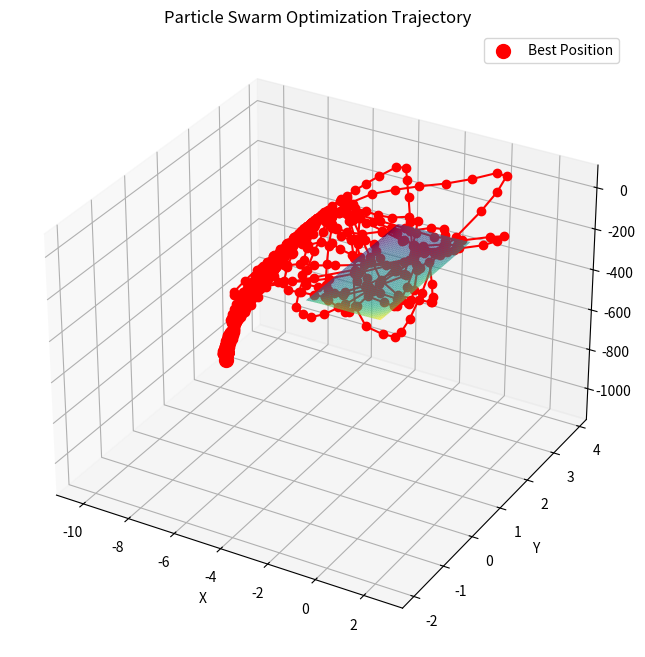

The matplotlib source for this figure:
import numpy as np
import matplotlib.pyplot as plt
from mpl_toolkits.mplot3d import Axes3D

def func(x, y):
    return x**3 + (y-1)**2 + np.sin(3*y+1.41)

# PSO setup
n_particles = 20
np.random.seed(100)
X = np.random.rand(2, n_particles)
V = np.random.randn(2, n_particles)
a = X
a_obj = func(X[0], X[1])
b = a[:, a_obj.argmin()]
b_obj = a_obj.min()

# Hyper-parameters
c1 = c2 = 0.1
w = 0.8

# To store particle positions over time for plotting
positions = [X.copy()]

def pso():
    global V, X, a, a_obj, b, b_obj
    r1, r2 = np.random.rand(2)
    
    V = w * V + c1 * r1 * (a - X) + c2 * r2 * (b.reshape(-1, 1) - X)
    X = X + V
    
    obj = func(X[0], X[1])
    a[:, (a_obj >= obj)] = X[:, (a_obj >= obj)]
    a_obj = np.array([a_obj, obj]).min(axis=0)
    
    b = a[:, a_obj.argmin()]
    b_obj = a_obj.min()
    
    # Store positions for plotting
    positions.append(X.copy())

# Run PSO for a specified number of iterations
for i in range(100):
    pso()

# Create a meshgrid for plotting the function surface
x = np.linspace(-1.5, 1.5, 100)
y = np.linspace(-1.5, 1.5, 100)
X_mesh, Y_mesh = np.meshgrid(x, y)
Z_mesh = func(X_mesh, Y_mesh)

# Plotting
fig = plt.figure(figsize=(10, 8))
ax = fig.add_subplot(111, projection='3d')
ax.plot_surface(X_mesh, Y_mesh, Z_mesh, cmap='viridis', alpha=0.7)

# Overlay particle trajectories
positions = np.array(positions)
for i in range(n_particles):
    ax.plot(positions[:, 0, i], positions[:, 1, i], func(positions[:, 0, i], positions[:, 1, i]), 'r-', marker='o')

# Mark the best position found
ax.scatter(b[0], b[1], func(b[0], b[1]), color='red', s=100, label="Best Position")
ax.set_xlabel('X')
ax.set_ylabel('Y')
ax.set_zlabel('Z')
plt.title("Particle Swarm Optimization Trajectory")
plt.legend()
plt.show()
